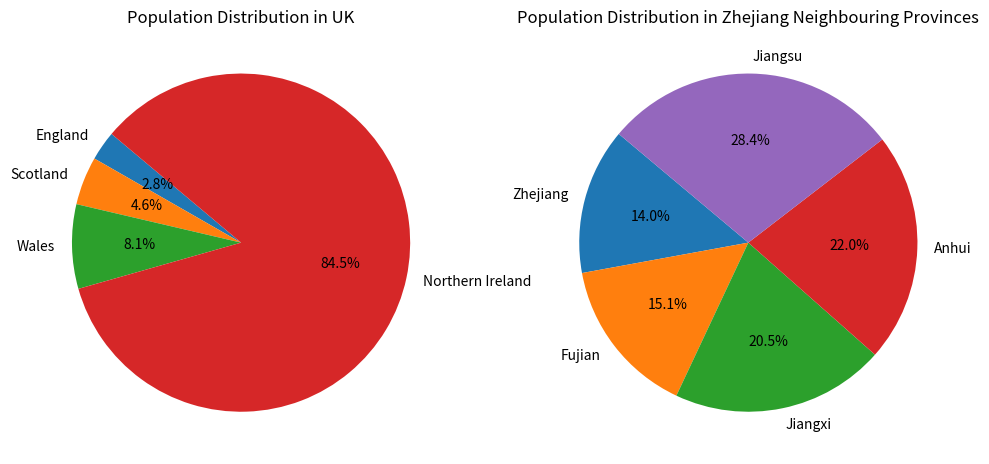

Reproduce this figure in Python.
import matplotlib.pyplot as plt
#creat dictionary
population_data = {"UK": [57.11, 3.13, 1.91, 5.45],"Zhejiang neighbouring provinces": [65.77, 41.88, 45.28, 61.27, 85.15]}
#sort data
sorted_uk = sorted(population_data["UK"])
sorted_zhejiang = sorted(population_data["Zhejiang neighbouring provinces"])
#print sorted data
print("Sorted UK populations:", sorted_uk)
print("Sorted Zhejiang neighbouring provinces populations:", sorted_zhejiang)
#creat the first pie chart
plt.figure(figsize=(12, 6))
plt.subplot(1, 2, 1) 
plt.pie(sorted_uk, labels=['England', 'Scotland', 'Wales', 'Northern Ireland'], autopct='%1.1f%%', startangle=140)
plt.title('Population Distribution in UK')
#creat another pie chart
plt.subplot(1, 2, 2)  
plt.pie(sorted_zhejiang, labels=['Zhejiang', 'Fujian', 'Jiangxi', 'Anhui', 'Jiangsu'], autopct='%1.1f%%', startangle=140)
plt.title('Population Distribution in Zhejiang Neighbouring Provinces')
plt.show()
